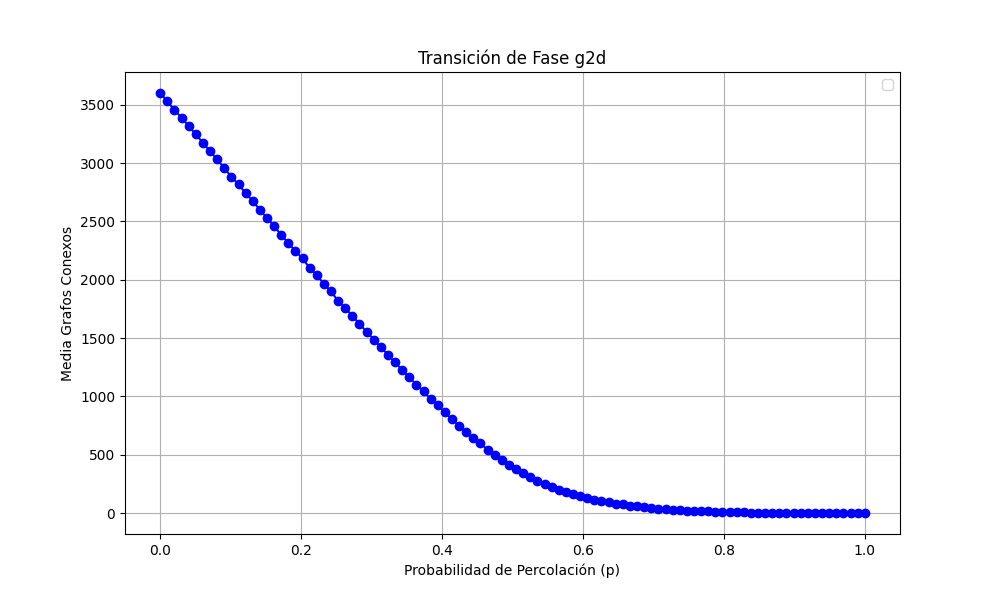

Values plotted in this chart, from the file beside it:
prob, media
0.0, 3600
0.0101, 3528
0.0202, 3455
0.0303, 3388
0.0404, 3317
0.05051, 3246
0.06061, 3173
0.07071, 3101
0.08081, 3031
0.09091, 2956
0.101, 2882
0.1111, 2817
0.1212, 2742
0.1313, 2673
0.1414, 2599
0.1515, 2528
0.1616, 2460
0.1717, 2384
0.1818, 2315
0.1919, 2244
0.202, 2182
0.2121, 2101
0.2222, 2040
0.2323, 1964
0.2424, 1899
0.2525, 1818
0.2626, 1757
0.2727, 1691
0.2828, 1619
0.2929, 1555
0.303, 1487
0.3131, 1422
0.3232, 1357
0.3333, 1292
0.3434, 1226
0.3535, 1163
0.3636, 1102
0.3737, 1043
0.3838, 976.7
0.3939, 924
0.404, 863.9
0.4141, 803
0.4242, 749.9
0.4343, 692.5
0.4444, 643.8
0.4545, 596.7
0.4646, 544.2
0.4747, 496.2
0.4848, 458.8
0.4949, 413.9
0.5051, 375.9
0.5152, 341.2
0.5253, 308.3
0.5354, 276.9
0.5455, 251.5
0.5556, 223.9
0.5657, 202
0.5758, 180.4
0.5859, 163.9
0.596, 146.6
... 40 more rows
